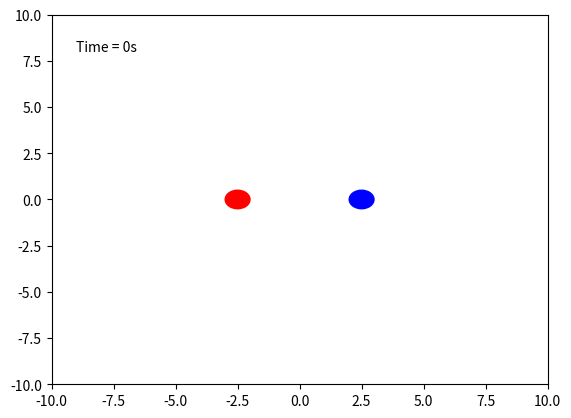

Python code for this plot:
import matplotlib.animation as animation
import matplotlib.pyplot as plt
import numpy as np
import scipy.integrate as integrate

G = 7  # gravitational constant
M1 = 1.0  # mass of the first body
M2 = 1.0  # mass of second body


def derivs(state, t):

    dydx = np.zeros_like(state)

    dydx[0] = state[2]
    dydx[1] = state[3]

    d = (state[4] - state[0])**2 + (state[5] - state[1])**2

    foo1 = (G*(state[4] - state[0]))/d**1.5
    foo2 = (G*(state[5] - state[1]))/d**1.5
    dydx[2] = M2 * foo1
    dydx[3] = M2 * foo2

    dydx[4] = state[6]
    dydx[5] = state[7]

    dydx[6] = -M1*foo1
    dydx[7] = -M1*foo2

    return dydx

# time array
dt = 0.05
t = np.arange(0.0, 100, dt)

# x and y are the initial positions
# u and v are the initial velocities
x1 = -2.5
y1 = 0
u1 = 0
v1 = .5
x2 = 2.5
y2 = 0
u2 = 0
v2 = -.5

# initial state
state = np.array([x1, y1, u1, v1, x2, y2, u2, v2])

# integrate your ODE using scipy.integrate.
y = integrate.odeint(derivs, state, t)

x1 = y[:, 0]
y1 = y[:, 1]
x2 = y[:, 4]
y2 = y[:, 5]

fig = plt.figure()
ax = fig.add_subplot(111, autoscale_on=False, xlim=(-10, 10), ylim=(-10, 10))

body1 = plt.Circle([x1[0], y1[0]], .5, color='r')
body2 = plt.Circle([x2[0], y2[0]], .5, color='b')
ax.add_patch(body1)
ax.add_patch(body2)
time_template = 'Time = {0:.2f}s'
time_text = ax.text(0.05, 0.9, '', transform=ax.transAxes)


def init():
    body1.center = (x1[0], y1[0])
    body2.center = (x2[0], y2[0])

    time_text.set_text('Time = 0s')
    return body1, body2, time_text


def animate(i):
    thisx = [x1[i], x2[i]]
    thisy = [y1[i], y2[i]]

    body1.center = (x1[i], y1[i])
    body2.center = (x2[i], y2[i])

    time_text.set_text(time_template.format(i * dt))
    return body1, body2, time_text


ani = animation.FuncAnimation(
    fig, animate, np.arange(1, len(y)), interval=25, blit=True, init_func=init)

plt.show()
